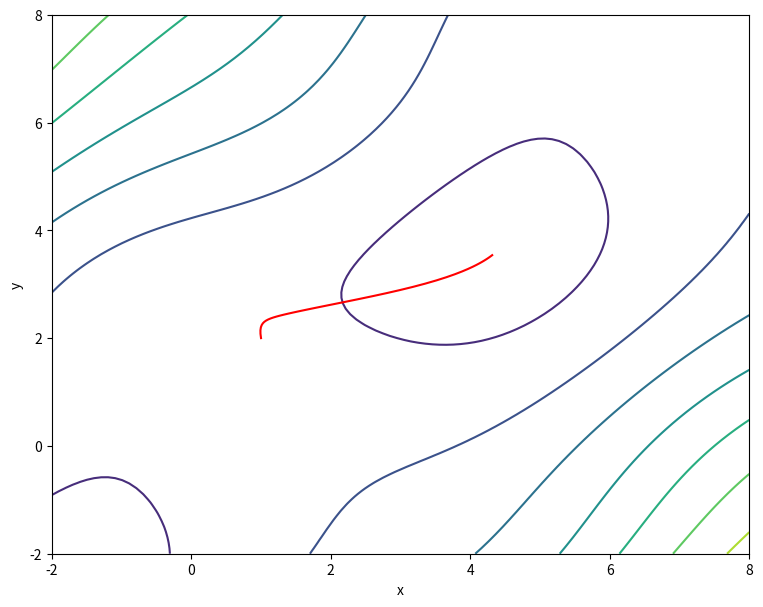

Generate this figure with matplotlib:
'''
Question 6c - Implement steepest descent method in Python.
Print its contour and path of optimization
'''

import sympy as sp
import numpy as np
import matplotlib.pyplot as plt
import math

x, y = sp.symbols('x y')

def steep_descent(f, h, starting_x, starting_y):
    # Differentiate the functions for gradient vector
    df_dx = sp.diff(f, x)
    df_dy = sp.diff(f, y)

    # Set first starting points to x_i
    x_i = starting_x
    y_i = starting_y

    # Store norm_gradient
    norm_gradient = 100

    # Store starting points
    x_array = [starting_x]
    y_array = [starting_y]

    # Store number of iterations
    num_itr = 0

    while norm_gradient > 10 ** -4:
        # Substitute the points of iteration
        substitute_dict = {x: x_i, y: y_i}
        dx_sub = df_dx.subs(substitute_dict).evalf()
        dy_sub = df_dy.subs(substitute_dict).evalf()

        # Find new points
        x_i = x_i - (h * dx_sub)
        y_i = y_i - (h * dy_sub)

        # Find norm of the gradient to continue
        norm_gradient = math.sqrt(((dx_sub ** 2) + (dy_sub ** 2)))

        # Add x to x_array
        # Add y to y_array
        x_array.append(x_i)
        y_array.append(y_i)
        num_itr += 1

    print(f"Number of Iterations: {num_itr}")
    return x_array, y_array


# Symbolic function for sympy and numeric for numpy
fxn_sym = sp.sin(x) + sp.cos(y) + ((x - y)**2) / 4
fxn_num = sp.lambdify((x,y), fxn_sym, 'numpy')

# Define step size and starting points
step_size = 0.2
x_0 = 1
y_0 = 2

# Find optimization path, store them into arrays for x and y
opt_x, opt_y =  steep_descent(fxn_sym, step_size, x_0, y_0)

# Plots for contour graph of function
x_list = np.linspace(-2, 8, 100)
y_list = np.linspace(-2, 8, 100)

X,Y = np.meshgrid(x_list, y_list)
Z = fxn_num(X, Y)

#
fig, ax = plt.subplots(figsize=(9,7))

# Plot contour of f(x,y)
plt.contour(X,Y,Z)

# Plot path of optimization in red
ax.plot(opt_x, opt_y, color='red')


ax.set_xlabel('x')
ax.set_ylabel('y')
plt.show()
